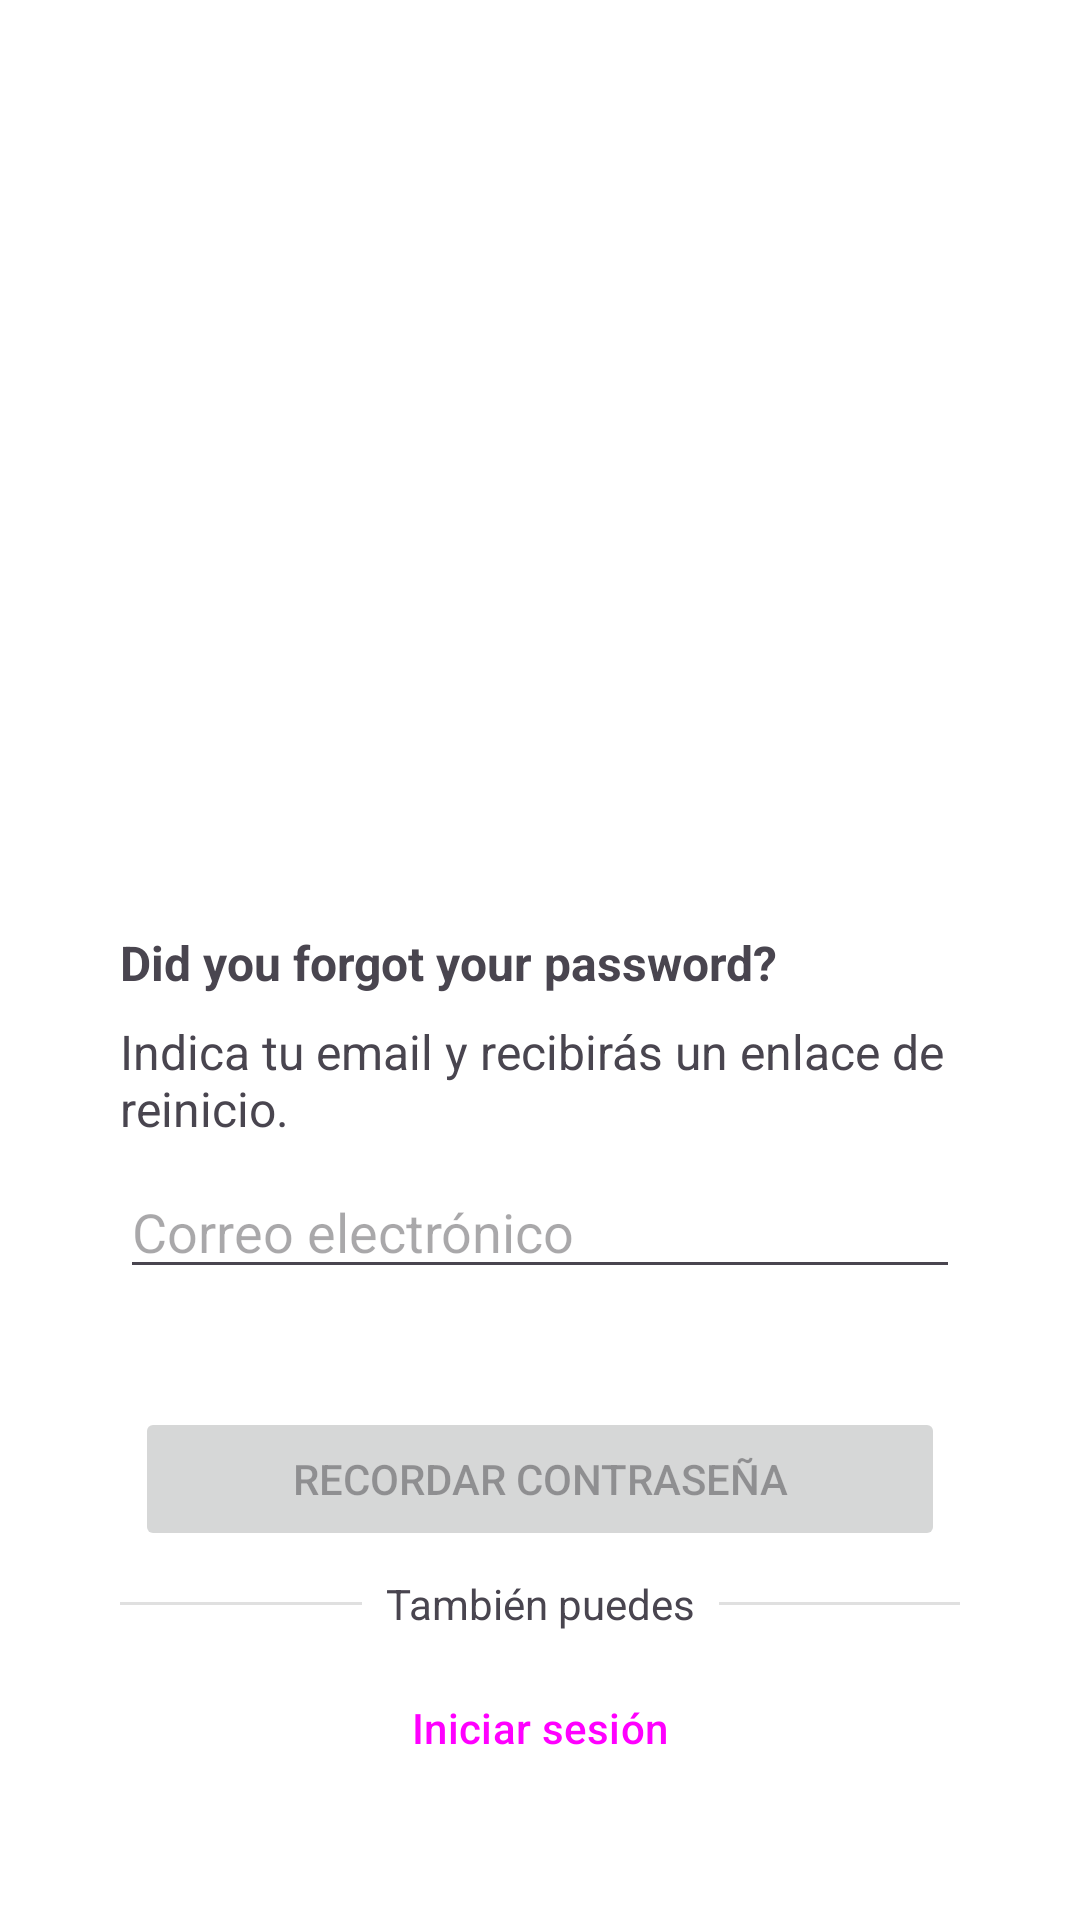

Layout XML and referenced resources for this Android screen:
<!-- AndroidManifest.xml: application theme Theme.FacturasFCT -->
<!-- res/layout/activity_forgot_password.xml -->
<?xml version="1.0" encoding="utf-8"?>
<androidx.constraintlayout.widget.ConstraintLayout xmlns:android="http://schemas.android.com/apk/res/android"
    xmlns:app="http://schemas.android.com/apk/res-auto"
    xmlns:tools="http://schemas.android.com/tools"
    android:id="@+id/main"
    android:layout_width="match_parent"
    android:layout_height="match_parent"
    android:padding="@dimen/dimen_size_40"
    tools:context=".ui.auth.ForgotPasswordActivity">

    <ImageView
        android:id="@+id/iv_forgot_iberdrola"
        android:layout_width="165dp"
        android:layout_height="70dp"
        android:contentDescription="@string/logo_image_content_description"
        android:src="@drawable/ic_logo_iberdrola_cli"
        app:layout_constraintBottom_toTopOf="@+id/space_forgot_top"
        app:layout_constraintEnd_toEndOf="parent"
        app:layout_constraintStart_toStartOf="parent"
        app:layout_constraintTop_toTopOf="parent"
        app:layout_constraintVertical_chainStyle="spread_inside" />

    <Space
        android:id="@+id/space_forgot_top"
        android:layout_width="match_parent"
        android:layout_height="200dp"
        app:layout_constraintBottom_toTopOf="@+id/tv_forgot_explanation"
        app:layout_constraintEnd_toEndOf="parent"
        app:layout_constraintStart_toStartOf="parent"
        app:layout_constraintTop_toBottomOf="@+id/iv_forgot_iberdrola" />

    <TextView
        android:id="@+id/tv_forgot_explanation_question"
        android:layout_width="match_parent"
        android:layout_height="wrap_content"
        android:layout_marginBottom="8dp"
        android:text="@string/forgot_password_explanation_question"
        android:textSize="16sp"
        android:textStyle="bold"
        app:layout_constraintBottom_toTopOf="@+id/tv_forgot_explanation"
        app:layout_constraintEnd_toEndOf="@+id/et_forgot_email"
        app:layout_constraintStart_toStartOf="@+id/et_forgot_email"
        app:layout_constraintTop_toBottomOf="@+id/space_forgot_top" />

    <TextView
        android:id="@+id/tv_forgot_explanation"
        android:layout_width="match_parent"
        android:layout_height="wrap_content"
        android:layout_marginBottom="8dp"
        android:text="@string/forgot_password_explanation"
        android:textSize="16sp"
        app:layout_constraintBottom_toTopOf="@+id/et_forgot_email"
        app:layout_constraintEnd_toEndOf="@+id/et_forgot_email"
        app:layout_constraintStart_toStartOf="@+id/et_forgot_email"
        app:layout_constraintTop_toBottomOf="@+id/tv_forgot_explanation_question" />

    <EditText
        android:id="@+id/et_forgot_email"
        android:layout_width="match_parent"
        android:layout_height="wrap_content"
        android:hint="@string/auth_email_hint"
        android:inputType="textEmailAddress"
        app:layout_constraintBottom_toTopOf="@+id/space_forgot_bottom"
        app:layout_constraintEnd_toEndOf="parent"
        app:layout_constraintStart_toStartOf="parent"
        app:layout_constraintTop_toBottomOf="@+id/tv_forgot_explanation" />

    <Space
        android:id="@+id/space_forgot_bottom"
        android:layout_width="match_parent"
        android:layout_height="0dp"
        app:layout_constraintBottom_toTopOf="@+id/btn_forgot_remind_password"
        app:layout_constraintEnd_toEndOf="parent"
        app:layout_constraintStart_toStartOf="parent"
        app:layout_constraintTop_toBottomOf="@+id/et_forgot_email" />

    <Button
        android:id="@+id/btn_forgot_remind_password"
        android:layout_width="270dp"
        android:layout_height="wrap_content"
        android:enabled="false"
        android:text="@string/forgot_password_remind_password"
        app:layout_constraintBottom_toTopOf="@+id/tv_forgot_other_option_label"
        app:layout_constraintEnd_toEndOf="parent"
        app:layout_constraintStart_toStartOf="parent"
        app:layout_constraintTop_toBottomOf="@+id/space_forgot_bottom"
        app:layout_constraintVertical_chainStyle="packed" />

    <View
        android:id="@+id/divider_forgot_left"
        android:layout_width="0dp"
        android:layout_height="1dp"
        android:background="?android:attr/listDivider"
        app:layout_constraintBottom_toBottomOf="@+id/tv_forgot_other_option_label"
        app:layout_constraintEnd_toStartOf="@+id/tv_forgot_other_option_label"
        app:layout_constraintHorizontal_chainStyle="spread"
        app:layout_constraintStart_toStartOf="parent"
        app:layout_constraintTop_toTopOf="@+id/tv_forgot_other_option_label" />

    <TextView
        android:id="@+id/tv_forgot_other_option_label"
        android:layout_width="wrap_content"
        android:layout_height="wrap_content"
        android:layout_marginStart="8dp"
        android:layout_marginTop="8dp"
        android:layout_marginEnd="8dp"
        android:layout_marginBottom="8dp"
        android:text="@string/auth_you_can_also"
        app:layout_constraintBottom_toTopOf="@+id/btn_forgot_back_login"
        app:layout_constraintEnd_toStartOf="@+id/divider_forgot_right"
        app:layout_constraintStart_toEndOf="@+id/divider_forgot_left"
        app:layout_constraintTop_toBottomOf="@+id/btn_forgot_remind_password" />

    <View
        android:id="@+id/divider_forgot_right"
        android:layout_width="0dp"
        android:layout_height="1dp"
        android:background="?android:attr/listDivider"
        app:layout_constraintBottom_toBottomOf="@+id/tv_forgot_other_option_label"
        app:layout_constraintEnd_toEndOf="parent"
        app:layout_constraintStart_toEndOf="@+id/tv_forgot_other_option_label"
        app:layout_constraintTop_toTopOf="@+id/tv_forgot_other_option_label" />

    <Button
        android:id="@+id/btn_forgot_back_login"
        style="@style/Widget.Material3.Button.OutlinedButton"
        android:layout_width="270dp"
        android:layout_height="wrap_content"
        android:text="@string/auth_back_to_login_btn"
        app:layout_constraintBottom_toBottomOf="parent"
        app:layout_constraintEnd_toEndOf="parent"
        app:layout_constraintStart_toStartOf="parent"
        app:layout_constraintTop_toBottomOf="@+id/tv_forgot_other_option_label"
        app:strokeColor="?attr/colorPrimary"
        app:strokeWidth="1.5dp" />

</androidx.constraintlayout.widget.ConstraintLayout>
<!-- resources referenced by this layout -->
<resources>
  <dimen name="dimen_size_40">40dp</dimen>
  <string name="auth_back_to_login_btn">Iniciar sesión</string>
  <string name="auth_email_hint">Correo electrónico</string>
  <string name="auth_you_can_also">También puedes</string>
  <string name="forgot_password_explanation">Indica tu email y recibirás un enlace de reinicio.</string>
  <string name="forgot_password_explanation_question">Did you forgot your password?</string>
  <string name="forgot_password_remind_password">Recordar contraseña</string>
  <string name="logo_image_content_description">Imagen del logo de Iberdrola</string>
  <style name="Theme.FacturasFCT" parent="Base.Theme.FacturasFCT" />
  <color name="md_theme_light_primary">#95bb4e</color>
  <color name="md_theme_light_onPrimary">#FFFFFF</color>
  <color name="md_theme_light_primaryContainer">#C8F07C</color>
  <color name="md_theme_light_onPrimaryContainer">#131F00</color>
  <color name="md_theme_light_secondary">#596248</color>
  <color name="md_theme_light_onSecondary">#FFFFFF</color>
  <color name="md_theme_light_secondaryContainer">#DDE6C6</color>
  <color name="md_theme_light_onSecondaryContainer">#171E0A</color>
  <color name="md_theme_light_tertiary">#396661</color>
  <color name="md_theme_light_onTertiary">#FFFFFF</color>
  <color name="md_theme_light_tertiaryContainer">#BCECE5</color>
  <color name="md_theme_light_onTertiaryContainer">#00201D</color>
  <color name="md_theme_light_error">#FF0000</color>
  <color name="md_theme_light_errorContainer">#FFDAD6</color>
  <color name="md_theme_light_onError">#FFFFFF</color>
  <color name="md_theme_light_onErrorContainer">#410002</color>
  <color name="md_theme_light_background">#FFFFFF</color>
  <color name="md_theme_light_onBackground">#1B1C17</color>
  <color name="md_theme_light_surface">#FFFFFF</color>
  <color name="md_theme_light_onSurface">#1B1C17</color>
  <color name="md_theme_light_surfaceVariant">#E2E4D4</color>
  <color name="md_theme_light_onSurfaceVariant">#45483D</color>
  <color name="md_theme_light_outline">#75786B</color>
  <color name="md_theme_light_inverseOnSurface">#F2F1E9</color>
  <color name="md_theme_light_inverseSurface">#30312C</color>
  <color name="md_theme_light_inversePrimary">#ACD463</color>
</resources>
